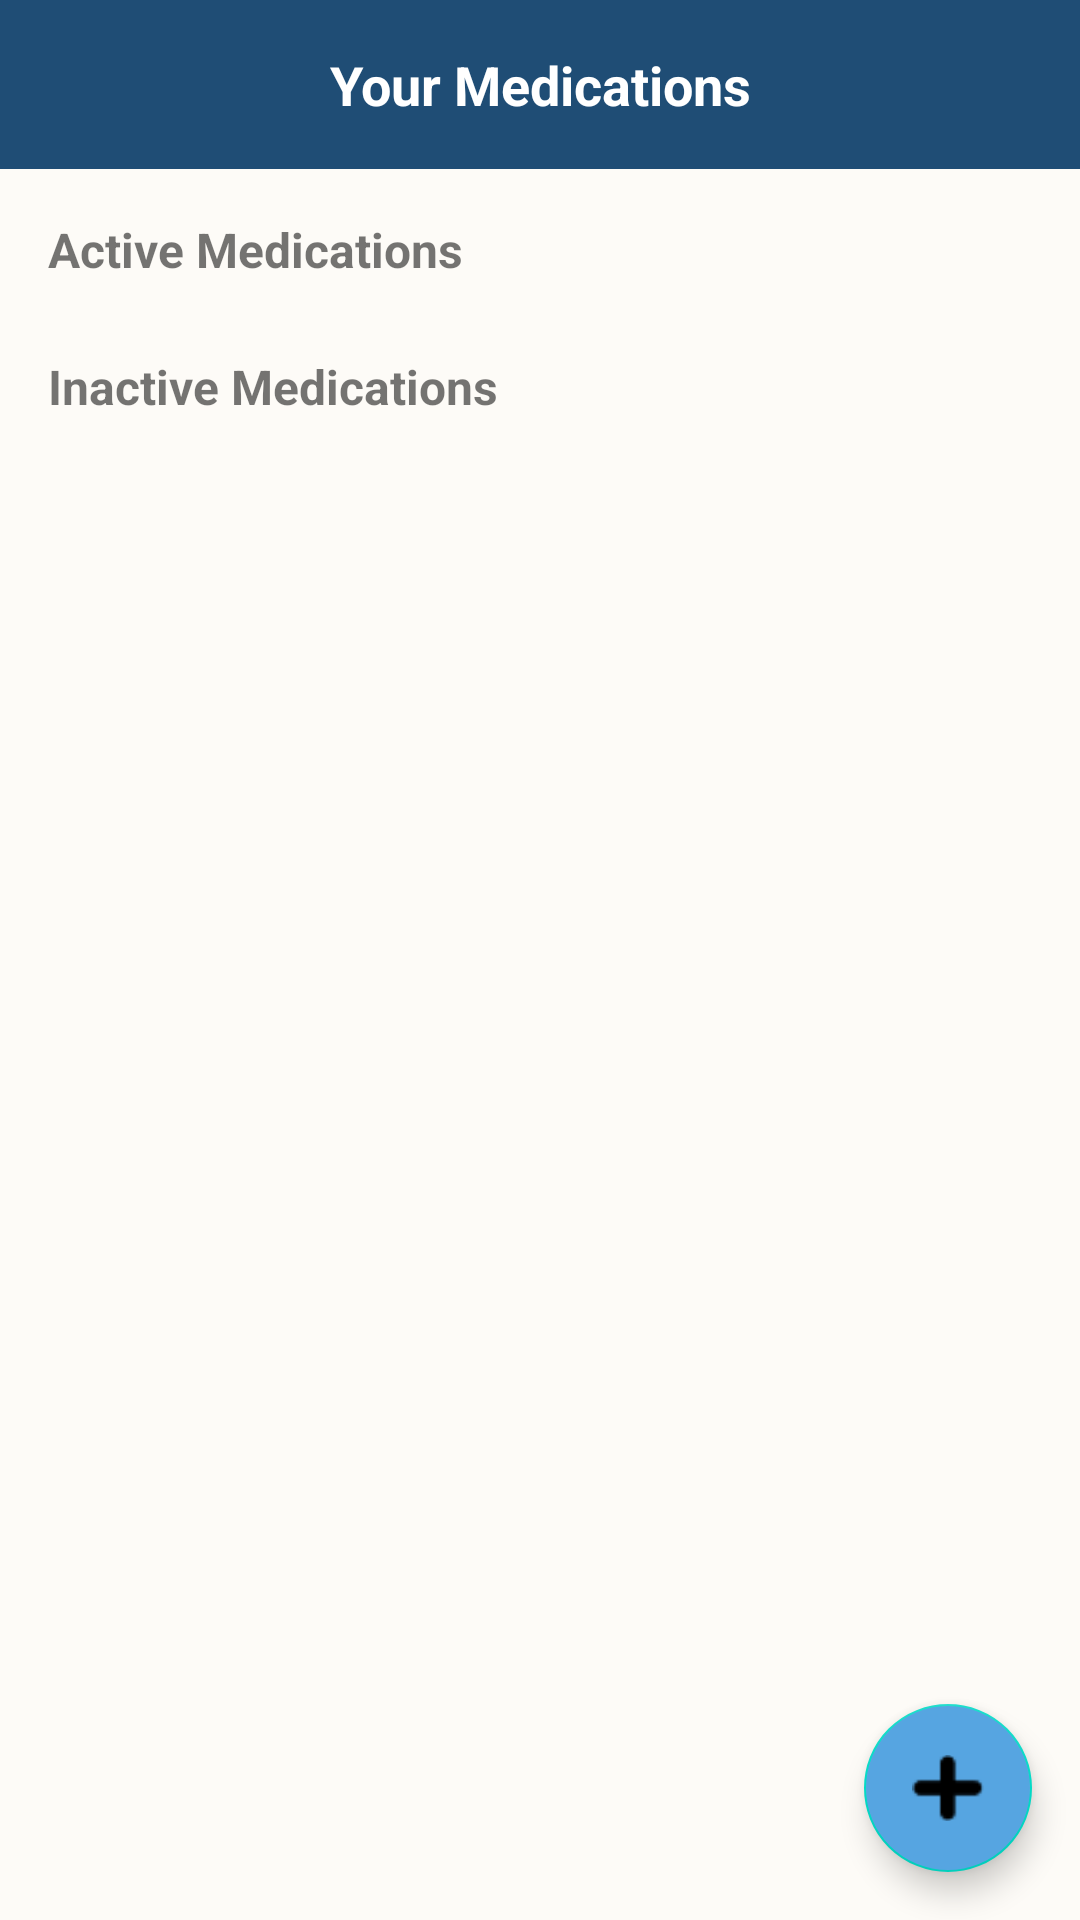

Write the Android layout XML for this screen, with the resource values it uses.
<!-- AndroidManifest.xml: application theme AppTheme -->
<!-- res/layout/fragment_med.xml -->
<LinearLayout
    xmlns:android="http://schemas.android.com/apk/res/android"
    xmlns:app="http://schemas.android.com/apk/res-auto"
    xmlns:tools="http://schemas.android.com/tools"
    android:layout_width="match_parent"
    android:layout_height="match_parent"
    android:background="@color/bg_main"
    android:orientation="vertical">

    
    <LinearLayout
        android:id="@+id/linearLayoutCommunity"
        android:layout_width="match_parent"
        android:layout_height="wrap_content"
        android:background="@color/blueDark"
        android:orientation="horizontal"
        android:padding="16dp">

        
        <TextView
            android:id="@+id/textViewHeading"
            android:layout_width="0dp"
            android:layout_height="wrap_content"
            android:layout_weight="1"
            android:gravity="center"
            android:text="Your Medications"
            android:textColor="#ffffff"
            android:textSize="18sp"
            android:textStyle="bold" />
    </LinearLayout>

    
    <ScrollView
        android:layout_width="match_parent"
        android:layout_height="0dp"
        android:layout_weight="1"
        android:fillViewport="true">

        <LinearLayout
            android:layout_width="match_parent"
            android:layout_height="wrap_content"
            android:orientation="vertical">

            
            <TextView
                android:id="@+id/activeMedicationTitle"
                android:layout_width="wrap_content"
                android:layout_height="wrap_content"
                android:layout_marginStart="16dp"
                android:layout_marginTop="16dp"
                android:text="Active Medications"
                android:textSize="16sp"
                android:textStyle="bold" />

            
            <androidx.recyclerview.widget.RecyclerView
                android:id="@+id/activeMedicationRecyclerView"
                android:layout_width="match_parent"
                android:layout_height="wrap_content"
                android:layout_marginStart="16dp"
                android:layout_marginEnd="16dp"
                android:layout_marginTop="8dp" />

            
            <TextView
                android:id="@+id/inactiveMedicationTitle"
                android:layout_width="wrap_content"
                android:layout_height="wrap_content"
                android:layout_marginStart="16dp"
                android:layout_marginTop="16dp"
                android:text="Inactive Medications"
                android:textSize="16sp"
                android:textStyle="bold" />

            
            <androidx.recyclerview.widget.RecyclerView
                android:id="@+id/inactiveMedicationRecyclerView"
                android:layout_width="match_parent"
                android:layout_height="wrap_content"
                android:layout_marginStart="16dp"
                android:layout_marginEnd="16dp"
                android:layout_marginTop="8dp"
                android:layout_marginBottom="16dp" />

        </LinearLayout>
    </ScrollView>

    
    <com.google.android.material.floatingactionbutton.FloatingActionButton
        android:id="@+id/fab"
        android:layout_width="wrap_content"
        android:layout_height="wrap_content"
        android:layout_gravity="end|bottom"
        android:layout_margin="16dp"
        android:backgroundTint="@color/blueMain"
        android:src="@drawable/ic_add"
        app:fabSize="normal" />

</LinearLayout>
<!-- resources referenced by this layout -->
<resources>
  <color name="bg_main">#FDFBF7</color>
  <color name="blueDark">#1F4D75</color>
  <color name="blueMain">#56A5E1</color>
  <!-- drawable ic_add: png bitmap (drawable, 309 bytes) -->
  <style name="AppTheme" parent="Theme.MaterialComponents.Light.NoActionBar">
          
          <item name="colorPrimary">@color/blueMain</item>
          <item name="colorPrimaryDark">@color/blueDark</item>
          <item name="colorAccent">@color/bluelight</item>
          <item name="android:popupMenuStyle">@style/PopupMenu</item>
  
      </style>
  <color name="bluelight">#E4F0F9</color>
  <style name="PopupMenu" parent="@android:style/Widget.PopupMenu">
          
          <item name="android:popupBackground">@color/bluelight</item>
          
          <item name="android:textColor">@android:color/black</item>
      </style>
</resources>
